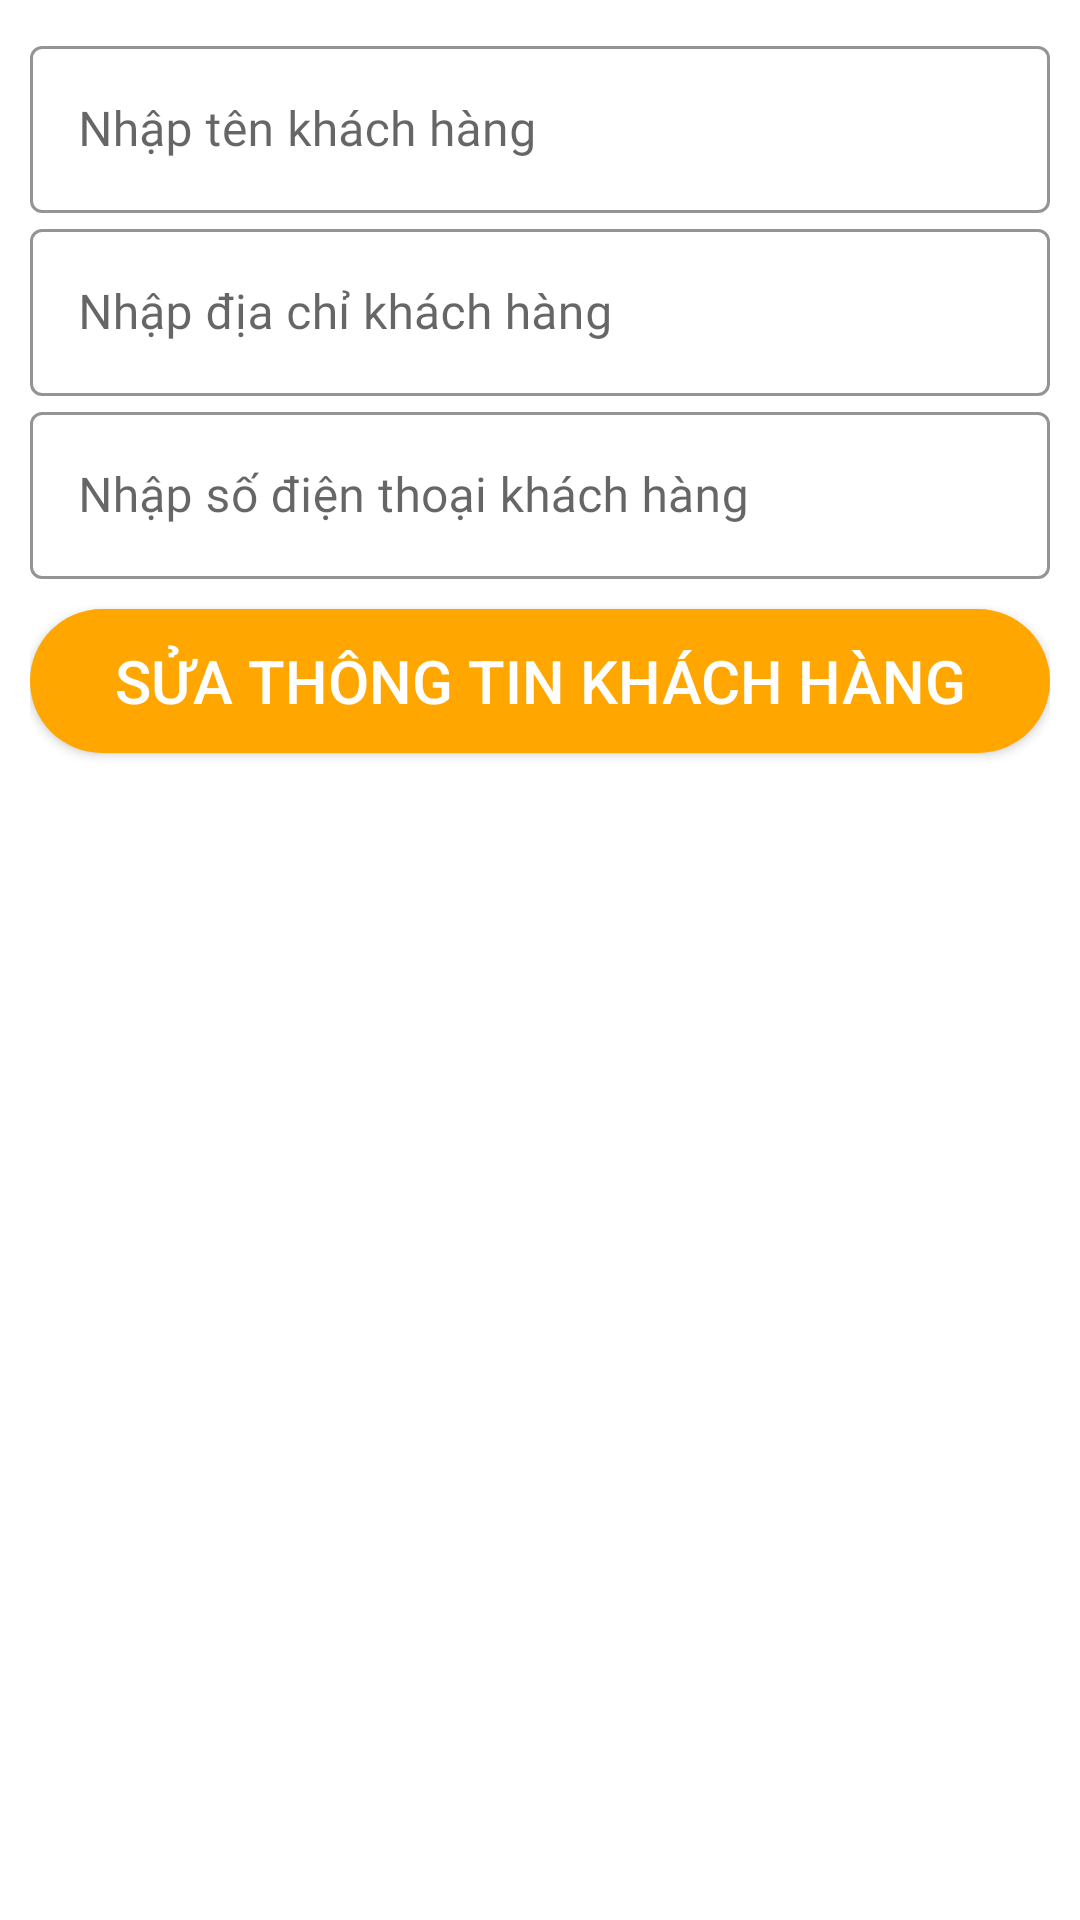

Write the Android layout XML for this screen, with the resource values it uses.
<!-- AndroidManifest.xml: application theme Theme.QLCuaHangChanGa -->
<!-- res/layout/activity_edit_table.xml -->
<?xml version="1.0" encoding="utf-8"?>
<LinearLayout
    xmlns:android="http://schemas.android.com/apk/res/android"
    xmlns:app="http://schemas.android.com/apk/res-auto"
    xmlns:tools="http://schemas.android.com/tools"
    android:layout_width="match_parent"
    android:layout_height="match_parent"
    tools:context=".Activity.EditTableActivity"
    android:orientation="vertical"
    android:padding="10dp"
    >

    <com.google.android.material.textfield.TextInputLayout
        android:id="@+id/txtl_editcustomer_tenkhach"
        android:layout_width="match_parent"
        android:layout_height="wrap_content"
        style="@style/Widget.MaterialComponents.TextInputLayout.OutlinedBox"
        android:hint="Nhập tên khách hàng"
        app:hintTextColor="@color/black"
        app:boxStrokeColor="@color/black"
        app:boxStrokeWidthFocused="2dp"
        app:endIconTint="@color/black"
        app:endIconMode="clear_text"
        >
        <com.google.android.material.textfield.TextInputEditText
            android:layout_width="match_parent"
            android:layout_height="match_parent"
            android:textColor="@color/black"
            android:fontFamily="@font/baloo2_semibold"
            android:inputType="text"
            />
    </com.google.android.material.textfield.TextInputLayout>
    <com.google.android.material.textfield.TextInputLayout
        android:id="@+id/txtl_editcustomer_diachi"
        android:layout_width="match_parent"
        android:layout_height="wrap_content"
        style="@style/Widget.MaterialComponents.TextInputLayout.OutlinedBox"
        android:hint="Nhập địa chỉ khách hàng"
        app:hintTextColor="@color/black"
        app:boxStrokeColor="@color/black"
        app:boxStrokeWidthFocused="2dp"
        app:endIconTint="@color/black"
        app:endIconMode="clear_text"
        >
        <com.google.android.material.textfield.TextInputEditText
            android:layout_width="match_parent"
            android:layout_height="match_parent"
            android:textColor="@color/black"
            android:fontFamily="@font/baloo2_semibold"
            android:inputType="text"
            />
    </com.google.android.material.textfield.TextInputLayout>
    <com.google.android.material.textfield.TextInputLayout
        android:id="@+id/txtl_editcustomer_sdt"
        android:layout_width="match_parent"
        android:layout_height="wrap_content"
        style="@style/Widget.MaterialComponents.TextInputLayout.OutlinedBox"
        android:hint="Nhập số điện thoại khách hàng"
        app:hintTextColor="@color/black"
        app:boxStrokeColor="@color/black"
        app:boxStrokeWidthFocused="2dp"
        app:endIconTint="@color/black"
        app:endIconMode="clear_text"
        >
        <com.google.android.material.textfield.TextInputEditText
            android:layout_width="match_parent"
            android:layout_height="match_parent"
            android:textColor="@color/black"
            android:fontFamily="@font/baloo2_semibold"
            android:inputType="text"
            />
    </com.google.android.material.textfield.TextInputLayout>

    <android.widget.Button
        android:id="@+id/btn_editcustomer_SuaKhach"
        android:layout_width="match_parent"
        android:layout_height="wrap_content"
        android:layout_marginTop="10dp"
        android:backgroundTint="@color/colorPrimaryDark"
        android:text="Sửa thông tin khách hàng"
        android:textColor="@color/white"
        android:textSize="20dp"
       android:background="@drawable/bogoc"
        />
</LinearLayout>
<!-- resources referenced by this layout -->
<resources>
  <color name="black">#FF000000</color>
  <color name="colorPrimaryDark">#ffa600</color>
  <color name="white">#FFFFFFFF</color>
  <!-- drawable bogoc (drawable) -->
  <?xml version="1.0" encoding="utf-8"?>
  <shape xmlns:android="http://schemas.android.com/apk/res/android">
      <corners android:radius="100dp"/>
      <solid android:color="#647E93"/>
  </shape>
  <style name="Theme.QLCuaHangChanGa" parent="Theme.MaterialComponents.DayNight.DarkActionBar">
          
          <item name="colorPrimary">@color/purple_500</item>
          <item name="colorPrimaryVariant">#FF9800</item>
          <item name="colorOnPrimary">@color/white</item>
          
          <item name="colorSecondary">@color/teal_200</item>
          <item name="colorSecondaryVariant">@color/teal_700</item>
          <item name="colorOnSecondary">@color/black</item>
          
          <item name="android:statusBarColor" tools:targetApi="l">?attr/colorPrimaryVariant</item>
          
      </style>
  <color name="purple_500">#FF6200EE</color>
  <color name="teal_200">#FF03DAC5</color>
  <color name="teal_700">#FF018786</color>
</resources>
